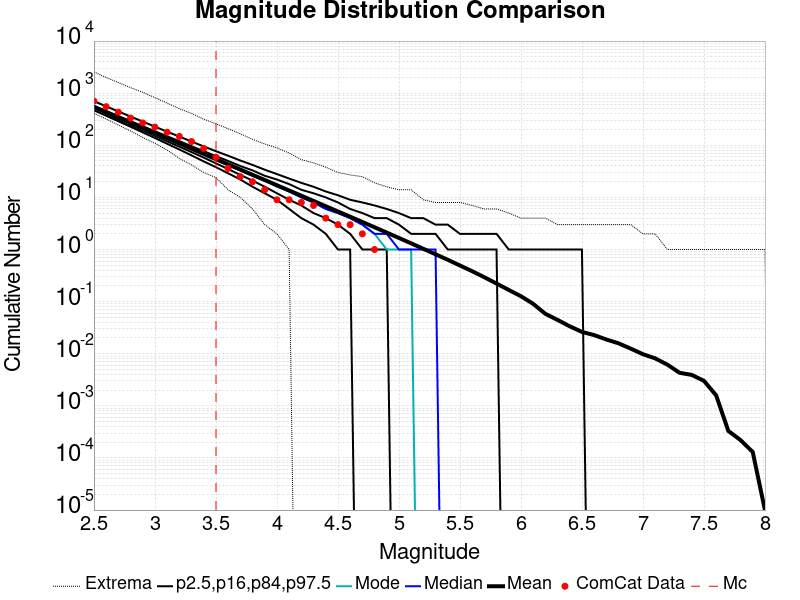

The table this chart was drawn from, first rows:
Magnitude, ComCat Data, Simulation Mean, Simulation Median, Simulation Mode, Simulation Minimum, Simulation Maximum, 2.5 %-ile, 16 %-ile, 84 %-ile, 97.5 %-ile
2.5, 707.0, 543.3, 528.0, 516.0, 411.0, 2558, 470.0, 496.0, 571.0, 702.0
2.6, 551.0, 431.5, 419.0, 413.0, 320.0, 1997, 369.0, 392.0, 455.0, 559.0
2.7, 432.0, 342.7, 333.0, 330.0, 245.0, 1598, 289.0, 310.0, 364.0, 446.0
2.8, 333.0, 272.2, 265.0, 262.0, 188.0, 1277, 227.0, 244.0, 291.0, 356.0
2.9, 269.0, 216.2, 211.0, 207.0, 141.0, 1039, 177.0, 193.0, 232.0, 285.0
3.0, 223.0, 171.7, 167.0, 165.0, 109.0, 821.0, 138.0, 152.0, 186.0, 228.0
3.1, 178.0, 136.4, 133.0, 130.0, 81.0, 645.0, 107.0, 119.0, 149.0, 182.0
3.2, 148.0, 108.3, 106.0, 105.0, 56.0, 505.0, 83.0, 94.0, 120.0, 147.0
3.3, 118.0, 86.04, 84.0, 83.0, 42.0, 409.0, 64.0, 74.0, 96.0, 118.0
3.4, 87.0, 68.34, 67.0, 66.0, 30.0, 317.0, 49.0, 58.0, 77.0, 95.0
3.5, 59.0, 54.27, 53.0, 52.0, 24.0, 258.0, 38.0, 45.0, 62.0, 77.0
3.6, 36.0, 43.11, 42.0, 41.0, 14.0, 208.0, 29.0, 35.0, 50.0, 63.0
3.7, 25.0, 34.23, 33.0, 33.0, 10.0, 166.0, 22.0, 27.0, 40.0, 51.0
3.8, 20.0, 27.16, 26.0, 26.0, 6.0, 130.0, 16.0, 21.0, 33.0, 42.0
3.9, 14.0, 21.57, 21.0, 21.0, 3.0, 106.0, 12.0, 16.0, 26.0, 34.0
4.0, 9.0, 17.11, 17.0, 16.0, 2.0, 89.0, 9.0, 12.0, 22.0, 28.0
4.1, 9.0, 13.58, 13.0, 13.0, 1.0, 71.0, 6.0, 9.0, 18.0, 23.0
4.2, 8.0, 10.77, 10.0, 10.0, 0.0, 53.0, 4.0, 7.0, 14.0, 19.0
4.3, 7.0, 8.541, 8.0, 8.0, 0.0, 46.0, 3.0, 5.0, 12.0, 16.0
4.4, 4.0, 6.774, 6.0, 6.0, 0.0, 38.0, 2.0, 4.0, 10.0, 13.0
4.5, 3.0, 5.375, 5.0, 5.0, 0.0, 30.0, 1.0, 3.0, 8.0, 11.0
4.6, 3.0, 4.261, 4.0, 4.0, 0.0, 27.0, 1.0, 2.0, 6.0, 9.0
4.7, 2.0, 3.376, 3.0, 3.0, 0.0, 25.0, 0.0, 1.0, 5.0, 8.0
4.8, 1.0, 2.671, 2.0, 2.0, 0.0, 19.0, 0.0, 1.0, 4.0, 7.0
4.9, 0.0, 2.113, 2.0, 1.0, 0.0, 16.0, 0.0, 1.0, 4.0, 6.0
5.0, 0.0, 1.666, 1.0, 1.0, 0.0, 14.0, 0.0, 0.0, 3.0, 5.0
5.1, 0.0, 1.313, 1.0, 1.0, 0.0, 14.0, 0.0, 0.0, 2.0, 4.0
5.2, 0.0, 1.032, 1.0, 0.0, 0.0, 9.0, 0.0, 0.0, 2.0, 4.0
5.3, 0.0, 0.8098, 1.0, 0.0, 0.0, 8.0, 0.0, 0.0, 2.0, 3.0
5.4, 0.0, 0.6351, 0.0, 0.0, 0.0, 8.0, 0.0, 0.0, 1.0, 3.0
5.5, 0.0, 0.4936, 0.0, 0.0, 0.0, 8.0, 0.0, 0.0, 1.0, 2.0
5.6, 0.0, 0.3833, 0.0, 0.0, 0.0, 7.0, 0.0, 0.0, 1.0, 2.0
5.7, 0.0, 0.2935, 0.0, 0.0, 0.0, 6.0, 0.0, 0.0, 1.0, 2.0
5.8, 0.0, 0.2223, 0.0, 0.0, 0.0, 6.0, 0.0, 0.0, 1.0, 2.0
5.9, 0.0, 0.1676, 0.0, 0.0, 0.0, 5.0, 0.0, 0.0, 0.0, 1.0
6.0, 0.0, 0.1269, 0.0, 0.0, 0.0, 4.0, 0.0, 0.0, 0.0, 1.0
6.1, 0.0, 0.09073, 0.0, 0.0, 0.0, 4.0, 0.0, 0.0, 0.0, 1.0
6.2, 0.0, 0.0584, 0.0, 0.0, 0.0, 4.0, 0.0, 0.0, 0.0, 1.0
6.3, 0.0, 0.04459, 0.0, 0.0, 0.0, 3.0, 0.0, 0.0, 0.0, 1.0
6.4, 0.0, 0.03355, 0.0, 0.0, 0.0, 3.0, 0.0, 0.0, 0.0, 1.0
6.5, 0.0, 0.02625, 0.0, 0.0, 0.0, 3.0, 0.0, 0.0, 0.0, 1.0
6.6, 0.0, 0.02278, 0.0, 0.0, 0.0, 3.0, 0.0, 0.0, 0.0, 0.0
6.7, 0.0, 0.01875, 0.0, 0.0, 0.0, 3.0, 0.0, 0.0, 0.0, 0.0
6.8, 0.0, 0.01584, 0.0, 0.0, 0.0, 3.0, 0.0, 0.0, 0.0, 0.0
6.9, 0.0, 0.01253, 0.0, 0.0, 0.0, 3.0, 0.0, 0.0, 0.0, 0.0
7.0, 0.0, 0.00979, 0.0, 0.0, 0.0, 2.0, 0.0, 0.0, 0.0, 0.0
7.1, 0.0, 0.00815, 0.0, 0.0, 0.0, 2.0, 0.0, 0.0, 0.0, 0.0
7.2, 0.0, 0.00618, 0.0, 0.0, 0.0, 1.0, 0.0, 0.0, 0.0, 0.0
7.3, 0.0, 0.00431, 0.0, 0.0, 0.0, 1.0, 0.0, 0.0, 0.0, 0.0
7.4, 0.0, 0.00392, 0.0, 0.0, 0.0, 1.0, 0.0, 0.0, 0.0, 0.0
7.5, 0.0, 0.00302, 0.0, 0.0, 0.0, 1.0, 0.0, 0.0, 0.0, 0.0
7.6, 0.0, 0.00159, 0.0, 0.0, 0.0, 1.0, 0.0, 0.0, 0.0, 0.0
7.7, 0.0, 3.3E-4, 0.0, 0.0, 0.0, 1.0, 0.0, 0.0, 0.0, 0.0
7.8, 0.0, 2.2E-4, 0.0, 0.0, 0.0, 1.0, 0.0, 0.0, 0.0, 0.0
7.9, 0.0, 1.3E-4, 0.0, 0.0, 0.0, 1.0, 0.0, 0.0, 0.0, 0.0
8.0, 0.0, 1.0E-5, 0.0, 0.0, 0.0, 1.0, 0.0, 0.0, 0.0, 0.0
8.1, 0.0, 0.0, 0.0, 0.0, 0.0, 0.0, 0.0, 0.0, 0.0, 0.0
8.2, 0.0, 0.0, 0.0, 0.0, 0.0, 0.0, 0.0, 0.0, 0.0, 0.0
8.3, 0.0, 0.0, 0.0, 0.0, 0.0, 0.0, 0.0, 0.0, 0.0, 0.0
8.4, 0.0, 0.0, 0.0, 0.0, 0.0, 0.0, 0.0, 0.0, 0.0, 0.0
... 6 more rows
